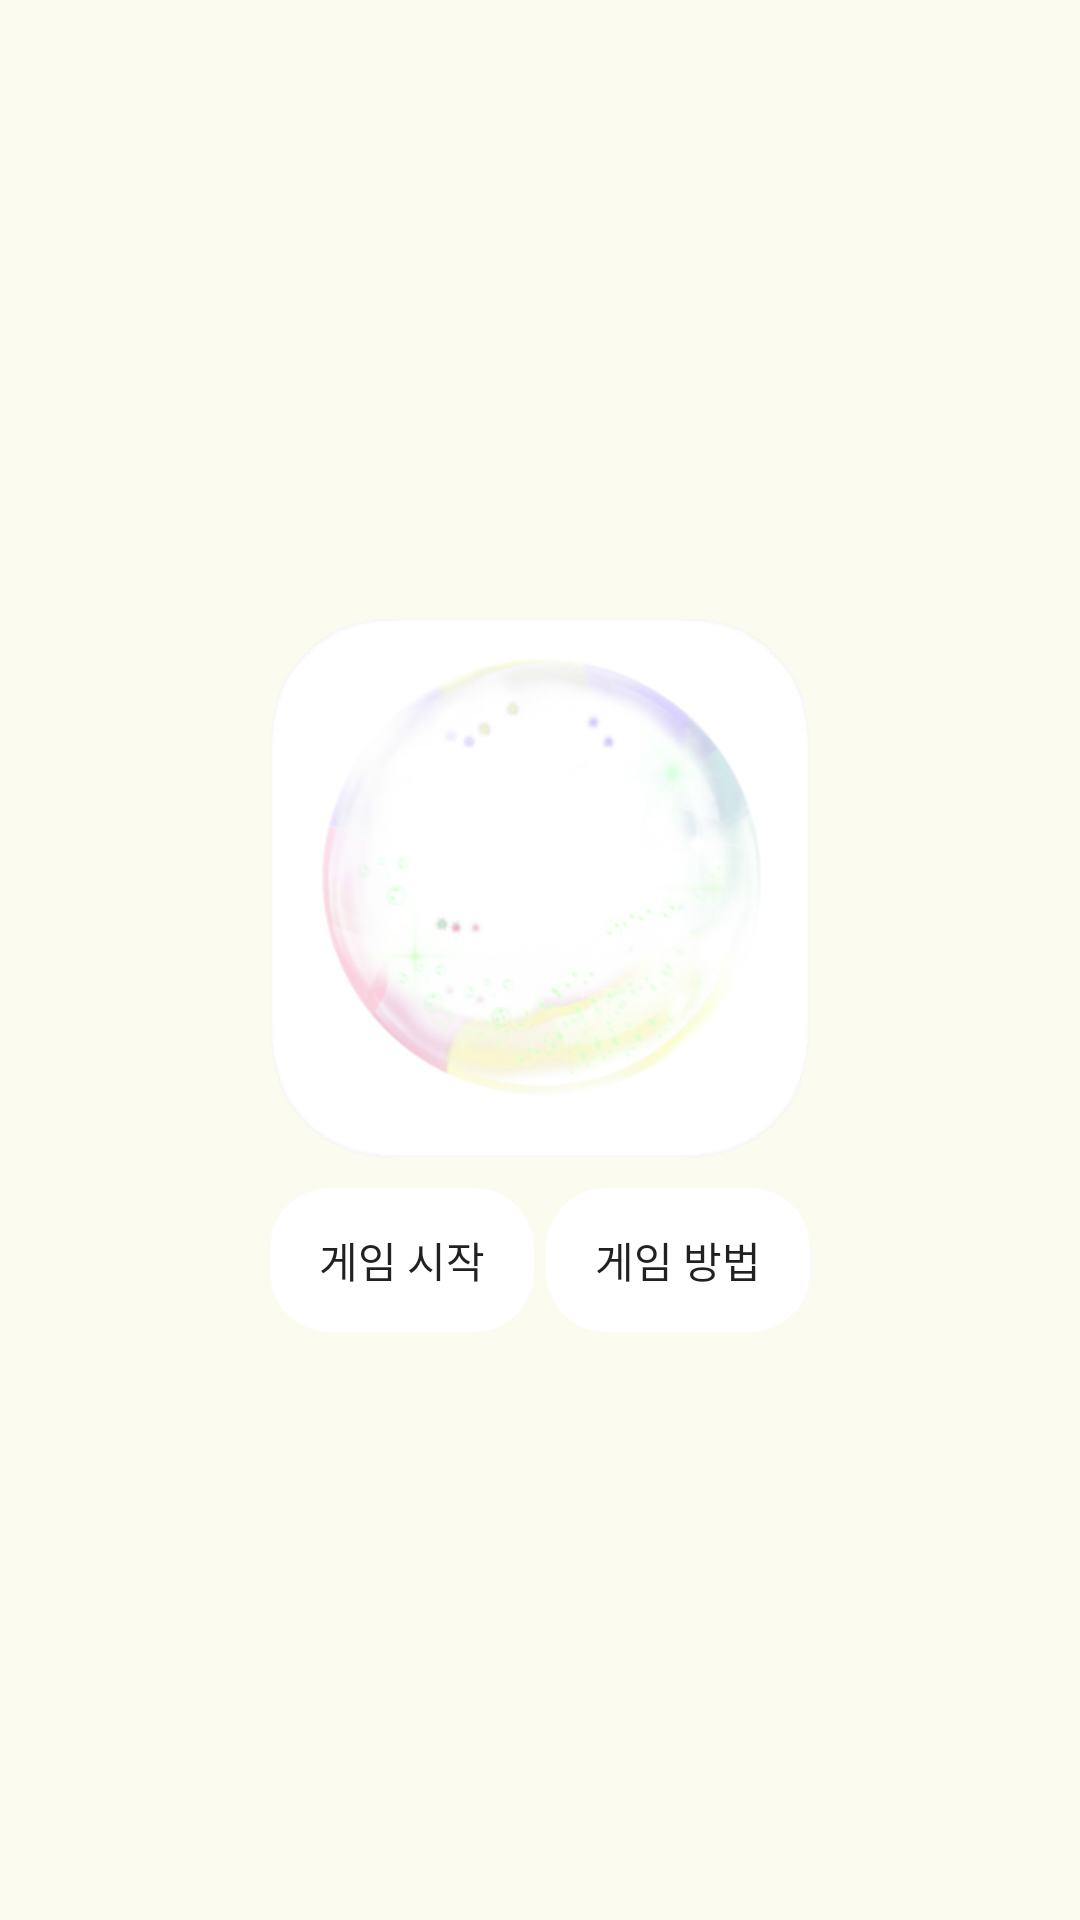

Reconstruct the res/layout file that produces this screen, plus the resources it refers to.
<!-- AndroidManifest.xml: application theme AppTheme -->
<!-- res/layout/activity_game3index.xml -->
<?xml version="1.0" encoding="utf-8"?>
<LinearLayout xmlns:android="http://schemas.android.com/apk/res/android"
    xmlns:app="http://schemas.android.com/apk/res-auto"
    xmlns:tools="http://schemas.android.com/tools"
    android:layout_width="match_parent"
    android:layout_height="match_parent"
    android:orientation="vertical"
    tools:context=".mentalCal.mentalCal"
    android:gravity="center"
    android:background="#FBFBEF">

    <ImageView
        android:padding="10dp"
        android:layout_gravity="center"
        android:layout_width="200dp"
        android:layout_height="200dp"
        android:src="@drawable/bubbleicon"/>

    <LinearLayout
        android:layout_width="match_parent"
        android:layout_height="wrap_content"
        android:orientation="horizontal"
        android:gravity="center">

        <Button
            android:id="@+id/startBtn"
            android:layout_width="wrap_content"
            android:layout_height="wrap_content"
            android:text="게임 시작"
            android:padding="0dp"
            android:layout_marginRight="2dp"
            android:background="@drawable/normal_btn"
            style="?android:attr/borderlessButtonStyle"/>
        <Button
            android:id="@+id/howtoBtn"
            android:layout_width="wrap_content"
            android:layout_height="wrap_content"
            android:text="게임 방법"
            android:background="@drawable/normal_btn"
            style="?android:attr/borderlessButtonStyle"
            android:padding="0dp"
            android:layout_marginLeft="2dp"
            android:onClick="onClick"/>

    </LinearLayout>
</LinearLayout>
<!-- resources referenced by this layout -->
<resources>
  <!-- drawable bubbleicon: png bitmap (drawable, 76869 bytes) -->
  <!-- drawable normal_btn (drawable) -->
  <?xml version="1.0" encoding="utf-8"?>
  <selector xmlns:android="http://schemas.android.com/apk/res/android">
  
      
      <item android:state_focused="false"
          android:state_pressed="false">
          <shape>
              <corners
                  android:radius="20dp" />
              
              
              <solid
                  android:color="#ffffff"></solid>
              <padding
                  android:bottom="20dp"
                  android:left="20dp"
                  android:right="20dp"
                  android:top="20dp" />
          </shape>
      </item>
  
      
      <item android:state_focused="false"
          android:state_pressed="true">
          <shape>
              <solid android:color="#cfcfd0" />
              <corners android:radius="20dp" />
          </shape>
      </item>
  </selector>
  <style name="AppTheme" parent="Theme.AppCompat.Light.DarkActionBar">
          
          <item name="windowActionBar">false</item>
          <item name="windowNoTitle">true</item>
          <item name="colorPrimary">#ffffff</item>
          <item name="colorPrimaryDark">#dfdfe0</item>
          <item name="colorAccent">@color/colorAccent</item>
          <item name="android:textViewStyle">@style/CustomTextView</item>
          <item name="android:actionBarStyle">@style/CustomActionBar</item>
      </style>
  <color name="colorAccent">#FF4081</color>
  <style name="CustomTextView" parent="@android:style/Widget.DeviceDefault.TextView">
          <item name="android:fontFamily">@font/bmjua</item>
      </style>
  <style name="CustomActionBar" parent="@android:style/Widget.DeviceDefault.ActionBar">
      <item name="android:fontFamily">@font/bmjua</item>
      </style>
</resources>
